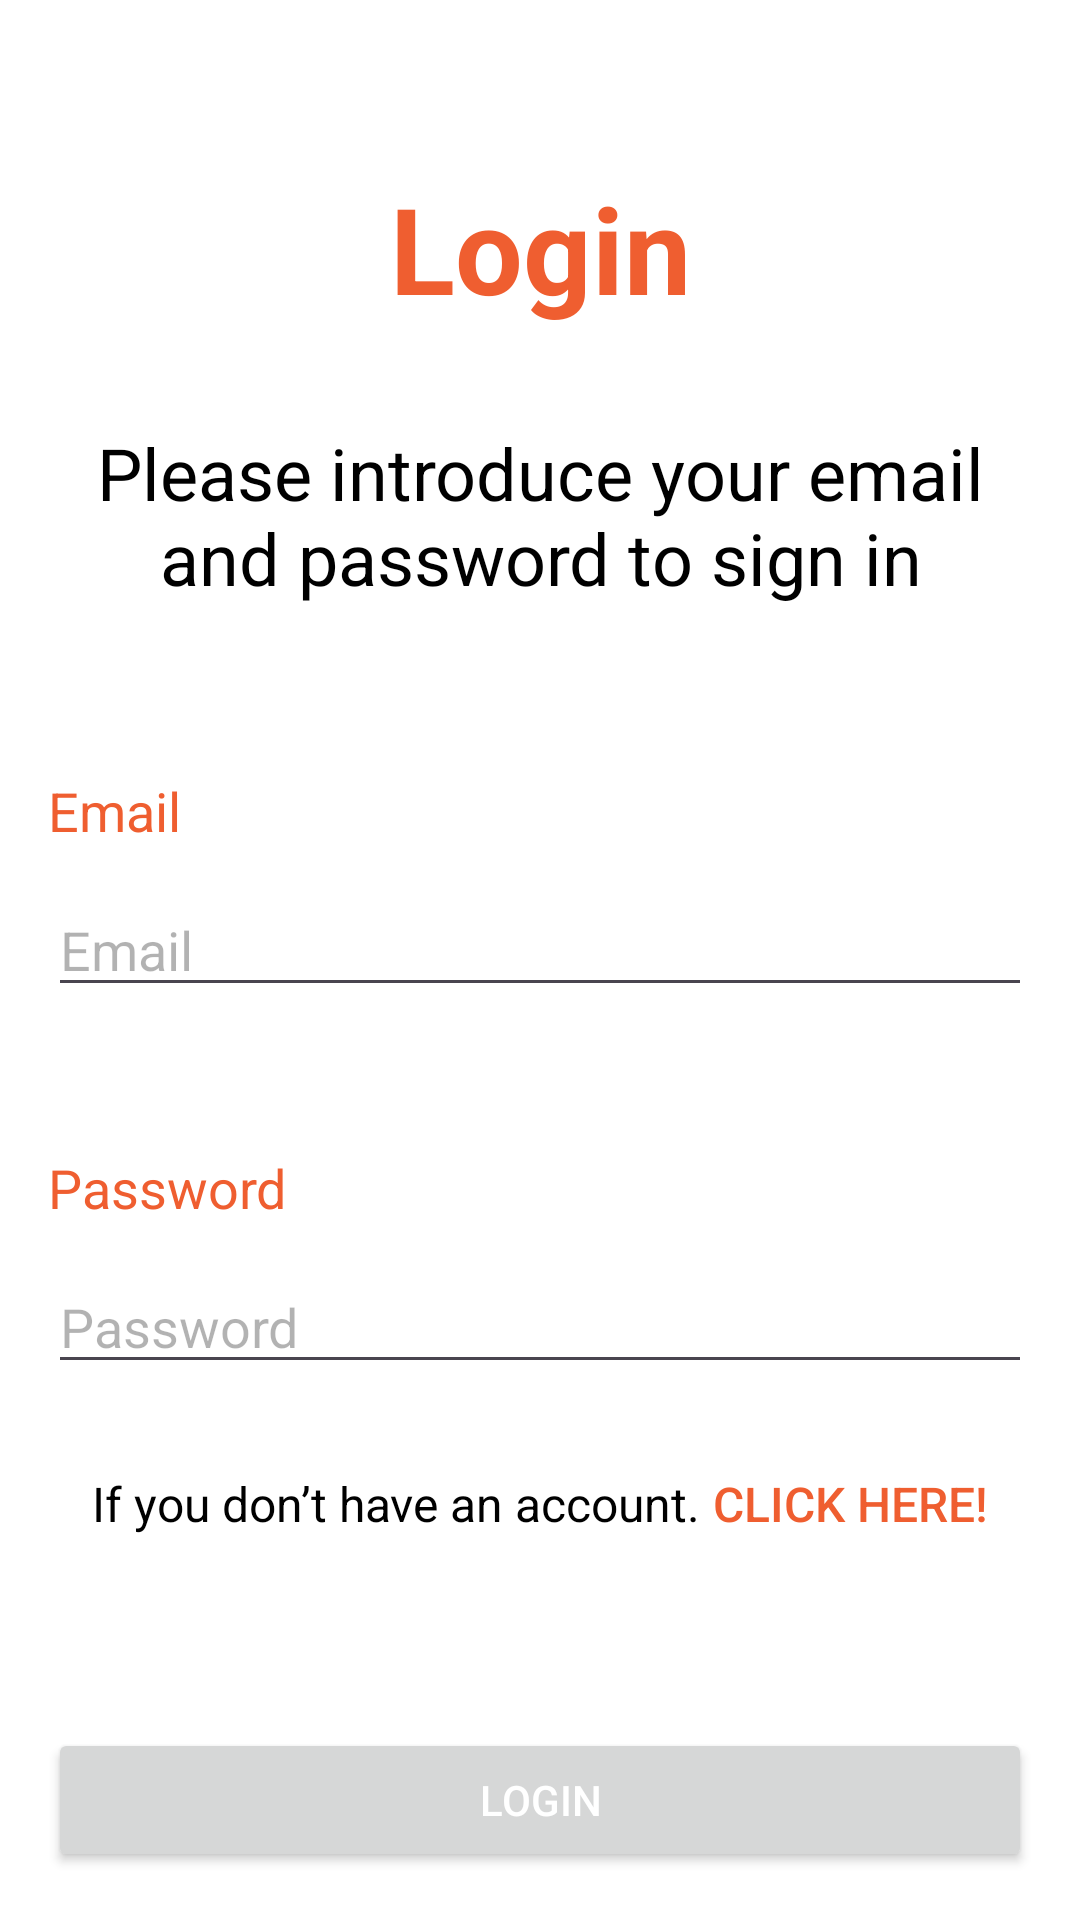

Reconstruct the res/layout file that produces this screen, plus the resources it refers to.
<!-- AndroidManifest.xml: application theme Theme.QueimaSegura -->
<!-- res/layout/login_activity.xml -->
<?xml version="1.0" encoding="utf-8"?>
<androidx.constraintlayout.widget.ConstraintLayout xmlns:android="http://schemas.android.com/apk/res/android"
    xmlns:app="http://schemas.android.com/apk/res-auto"
    xmlns:tools="http://schemas.android.com/tools"
    android:layout_width="match_parent"
    android:layout_height="match_parent"
    android:background="@color/white"
    android:padding="16dp"
    tools:context=".common.login.LoginActivity">

    <TextView
        android:id="@+id/textViewTitle"
        android:layout_width="wrap_content"
        android:layout_height="wrap_content"
        android:layout_marginTop="40dp"
        android:text="@string/login"
        android:textColor="@color/colorPrimary"
        android:textSize="40sp"
        android:textStyle="bold"
        app:layout_constraintEnd_toEndOf="parent"
        app:layout_constraintHorizontal_bias="0.501"
        app:layout_constraintStart_toStartOf="parent"
        app:layout_constraintTop_toTopOf="parent" />

    <TextView
        android:id="@+id/textViewDescription"
        android:layout_width="wrap_content"
        android:layout_height="wrap_content"
        android:layout_marginTop="32dp"
        android:textColor="@color/black"
        android:textSize="24sp"
        android:textAlignment="center"
        android:text="@string/login_desc"
        app:layout_constraintEnd_toEndOf="parent"
        app:layout_constraintStart_toStartOf="parent"
        app:layout_constraintTop_toBottomOf="@id/textViewTitle" />

    <TextView
        android:id="@+id/textViewEmailLabel"
        android:layout_width="wrap_content"
        android:layout_height="wrap_content"
        android:layout_marginTop="56dp"
        android:text="@string/email"
        android:textColor="@color/colorPrimary"
        android:textSize="18sp"
        app:layout_constraintStart_toStartOf="parent"
        app:layout_constraintTop_toBottomOf="@id/textViewDescription" />

    <EditText
        android:id="@+id/editTextEmail"
        android:layout_width="0dp"
        android:layout_height="wrap_content"
        android:layout_marginTop="12dp"
        android:hint="@string/email"
        android:textColor="@color/black"
        android:textColorHint="@color/hintext"
        android:inputType="textEmailAddress"
        app:layout_constraintEnd_toEndOf="parent"
        app:layout_constraintHorizontal_bias="0.0"
        app:layout_constraintStart_toStartOf="parent"
        app:layout_constraintTop_toBottomOf="@id/textViewEmailLabel"
        android:autofillHints="" />

    <TextView
        android:id="@+id/textViewPasswordLabel"
        android:layout_width="wrap_content"
        android:layout_height="wrap_content"
        android:layout_marginTop="48dp"
        android:text="@string/password"
        android:textColor="@color/colorPrimary"
        android:textSize="18sp"
        app:layout_constraintStart_toStartOf="parent"
        app:layout_constraintTop_toBottomOf="@id/editTextEmail" />

    <EditText
        android:id="@+id/editTextPassword"
        android:layout_width="0dp"
        android:layout_height="wrap_content"
        android:layout_marginTop="12dp"
        android:textColor="@color/black"
        android:hint="@string/password"
        android:textColorHint="@color/hintext"
        android:inputType="textPassword"
        app:layout_constraintEnd_toEndOf="parent"
        app:layout_constraintHorizontal_bias="0.0"
        app:layout_constraintStart_toStartOf="parent"
        app:layout_constraintTop_toBottomOf="@id/textViewPasswordLabel"
        android:autofillHints="" />

    <LinearLayout
        android:id="@+id/signUpPromptLayout"
        android:layout_width="wrap_content"
        android:layout_height="wrap_content"
        android:orientation="horizontal"
        android:layout_marginTop="16dp"
        app:layout_constraintEnd_toEndOf="parent"
        app:layout_constraintStart_toStartOf="parent"
        app:layout_constraintTop_toBottomOf="@id/editTextPassword">

        <TextView
            android:id="@+id/textViewSignUpPromptPart1"
            android:layout_width="wrap_content"
            android:layout_height="wrap_content"
            android:text="@string/sign_up_prompt"
            android:textSize="16sp"
            android:textColor="@android:color/black" />

        <Button
            android:id="@+id/clickHereButton"
            android:layout_width="wrap_content"
            android:layout_height="wrap_content"
            android:background="#00FFFFFF"
            android:text="@string/click"
            android:textColor="@color/colorPrimary"
            android:textSize="16sp" />

    </LinearLayout>

    <Button
        android:id="@+id/buttonLogin"
        android:layout_width="0dp"
        android:layout_height="wrap_content"
        android:layout_marginTop="32dp"
        android:textColor="@color/white"
        android:text="@string/login"
        app:layout_constraintEnd_toEndOf="parent"
        app:layout_constraintStart_toStartOf="parent"
        app:layout_constraintBottom_toBottomOf="parent" />

</androidx.constraintlayout.widget.ConstraintLayout>
<!-- resources referenced by this layout -->
<resources>
  <color name="black">#FF000000</color>
  <color name="colorPrimary">#EF5E30</color>
  <color name="hintext">#4D000000</color>
  <color name="white">#FFFFFFFF</color>
  <string name="click">Click Here!</string>
  <string name="email" translatable="false">Email</string>
  <string name="login">Login</string>
  <string name="login_desc">Please introduce your email and password to sign in</string>
  <string name="password">Password</string>
  <string name="sign_up_prompt">"If you don’t have an account. "</string>
  <style name="Theme.QueimaSegura" parent="Base.Theme.QueimaSegura" />
  <style name="Base.Theme.QueimaSegura" parent="Theme.Material3.DayNight.NoActionBar">
          
          <item name="colorPrimary">@color/colorPrimary</item>
          <item name="colorAccent">@color/colorAccent</item>
      </style>
  <color name="colorAccent">#BFBFBF</color>
</resources>
